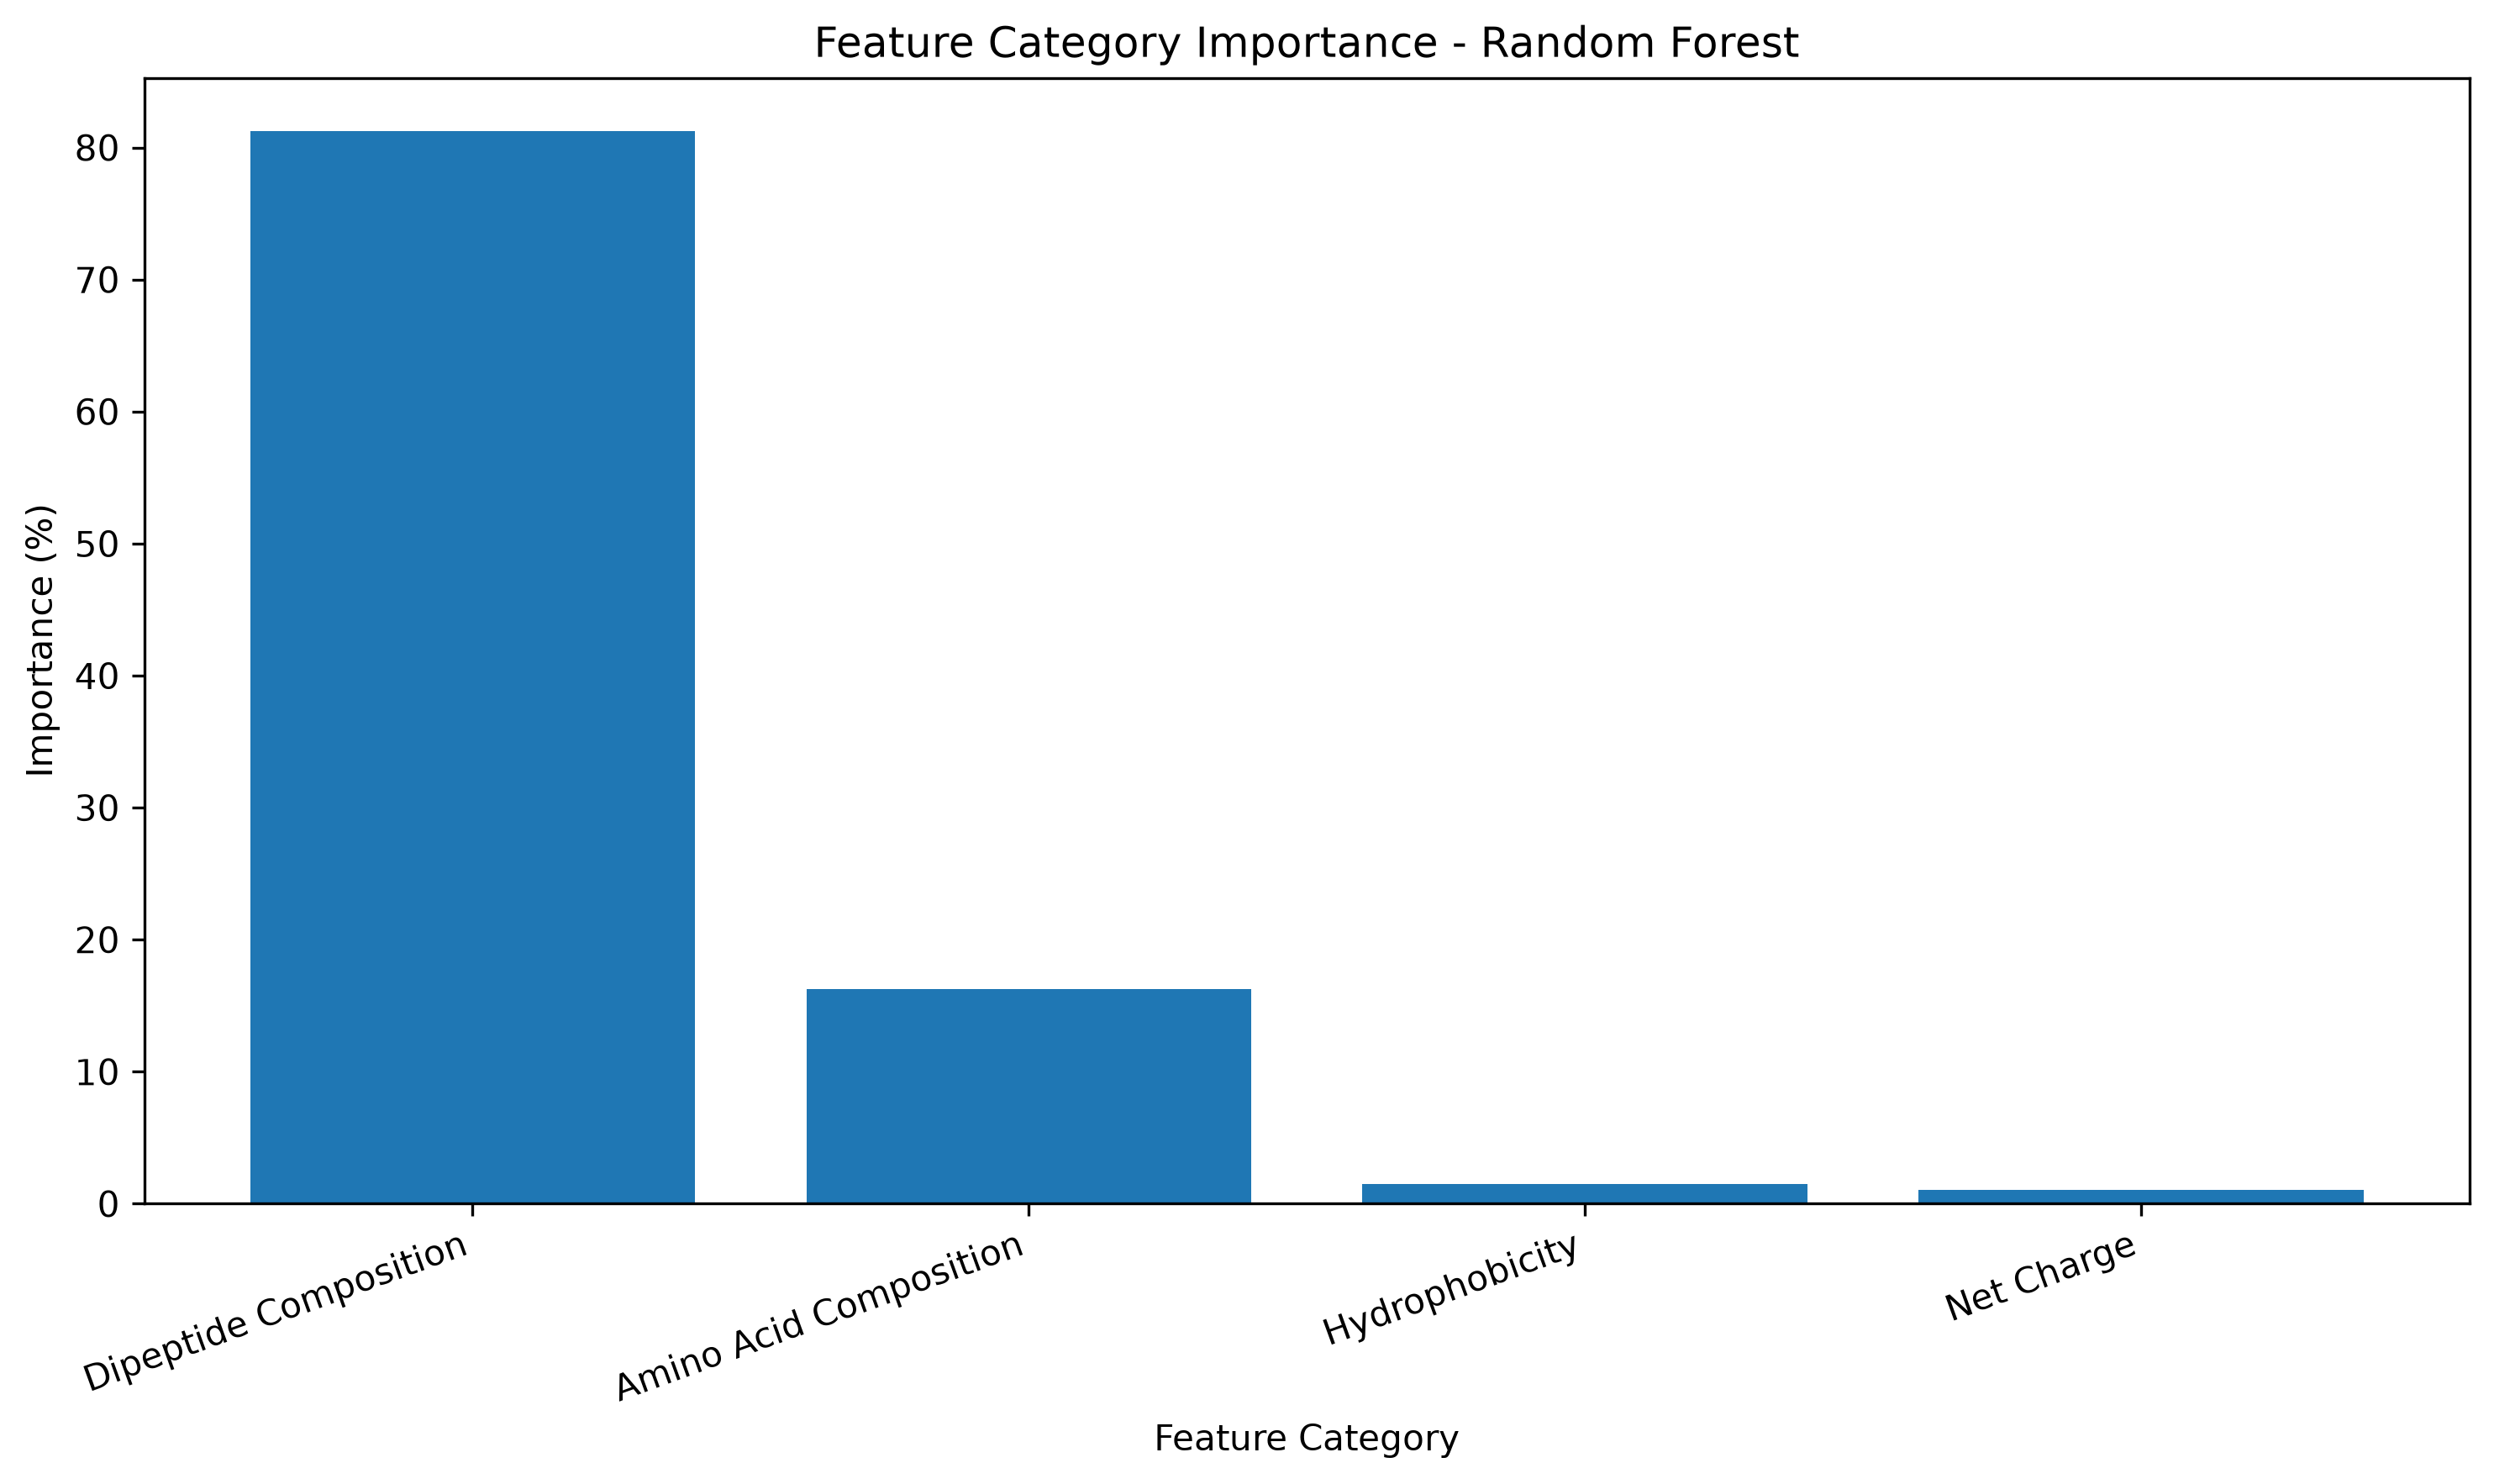

The file beside this chart, header and first rows:
feature_category, total_importance, percentage
Dipeptide Composition, 0.8122, 81.22
Amino Acid Composition, 0.1624, 16.24
Hydrophobicity, 0.01519, 1.519
Net Charge, 0.01022, 1.022
